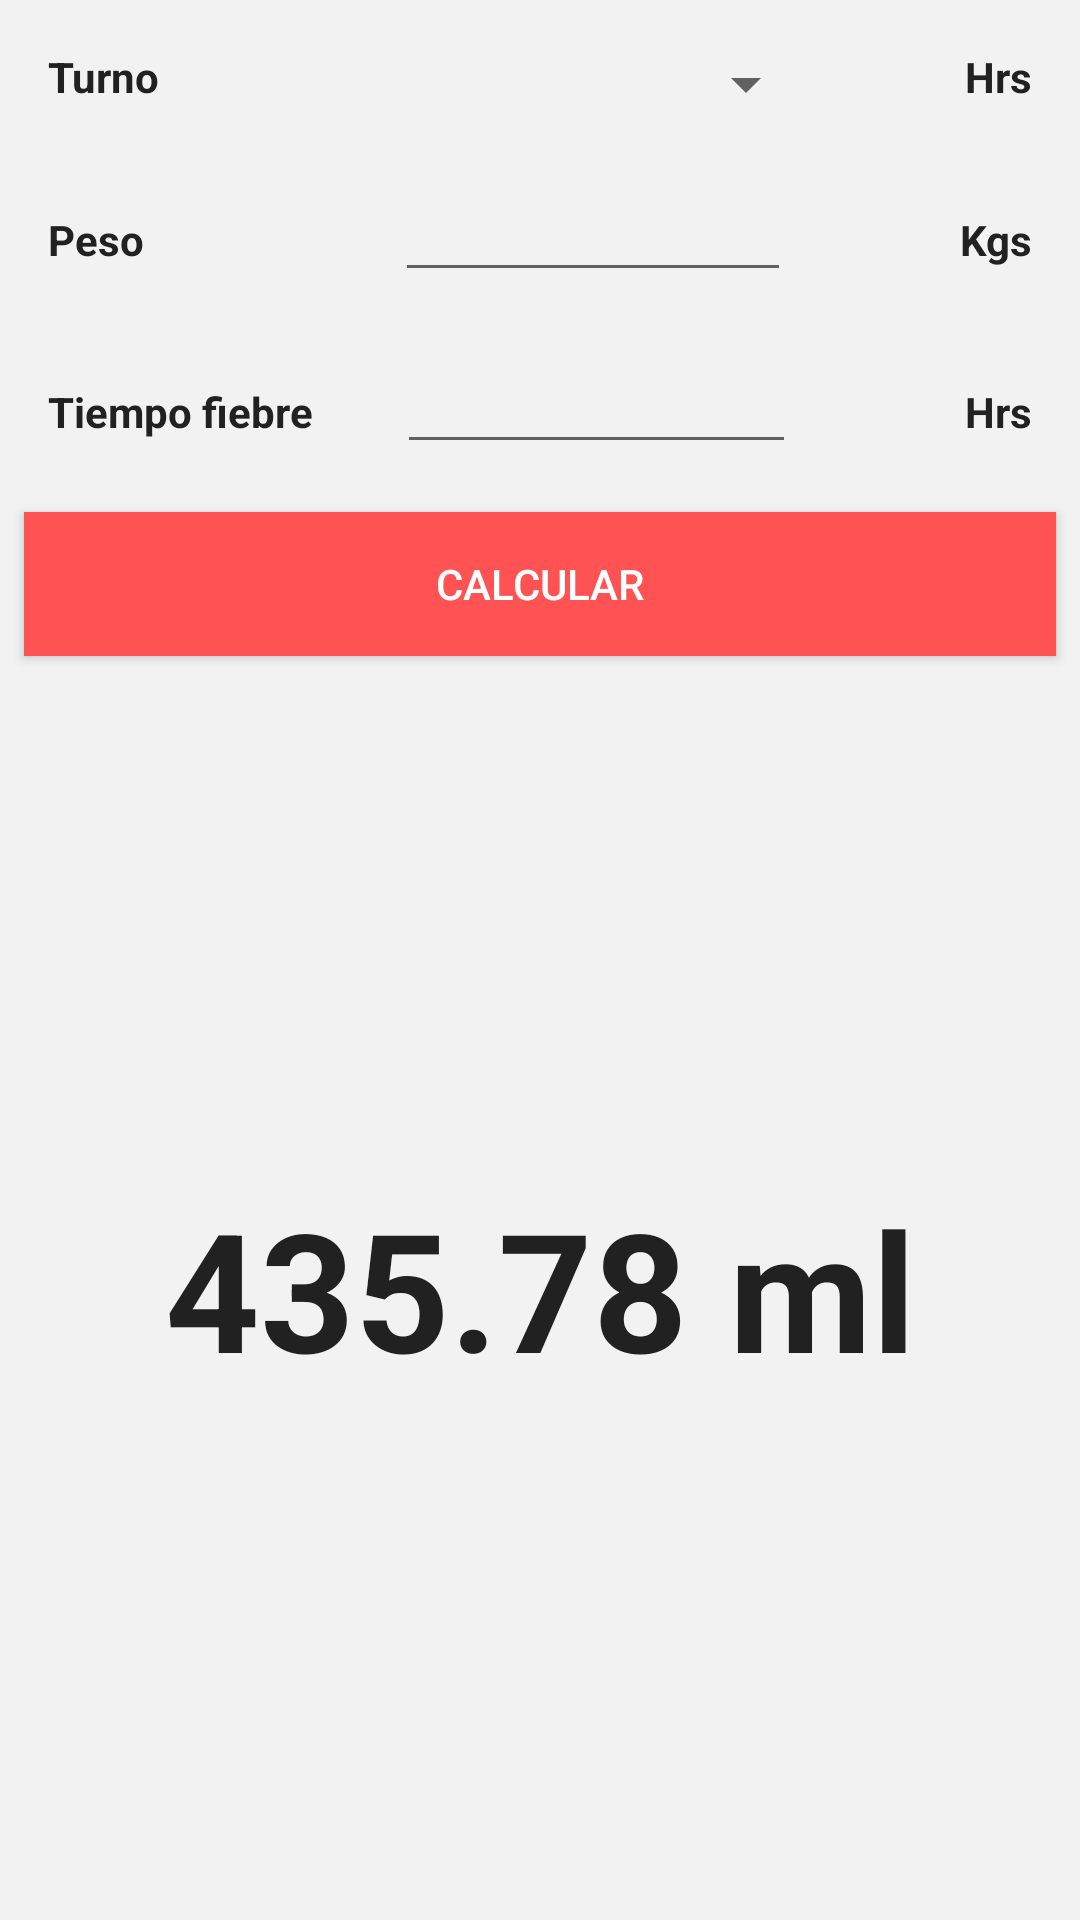

Write the Android layout XML for this screen, with the resource values it uses.
<!-- AndroidManifest.xml: application theme AppTheme -->
<!-- res/layout/activity_main.xml -->
<?xml version="1.0" encoding="utf-8"?>
<LinearLayout xmlns:android="http://schemas.android.com/apk/res/android"
    xmlns:tools="http://schemas.android.com/tools"
    android:layout_width="match_parent"
    android:layout_height="match_parent"
    android:orientation="vertical"
    android:background="@color/background_activity"
    tools:context="leyva.josef.xizuth.pip.MainActivity">

    <LinearLayout
        android:layout_width="match_parent"
        android:layout_height="wrap_content"
        android:orientation="vertical">

        <LinearLayout
            android:layout_width="match_parent"
            android:layout_height="wrap_content"
            android:paddingRight="16dp"
            android:paddingLeft="16dp"
            android:layout_marginTop="16dp"
            android:layout_marginBottom="16dp">

            <TextView
                android:layout_width="wrap_content"
                android:layout_height="wrap_content"
                android:text="@string/turn"
                android:textStyle="bold"
                android:layout_weight="3"/>
            <Spinner
                android:layout_width="wrap_content"
                android:layout_height="wrap_content"
                android:id="@+id/turns"
                android:layout_weight="4"/>

            <TextView
                android:layout_width="wrap_content"
                android:layout_height="wrap_content"
                android:text="@string/hrs"
                android:textStyle="bold"
                android:gravity="end"
                android:layout_weight="2"/>
        </LinearLayout>

        <LinearLayout
            android:layout_width="match_parent"
            android:layout_height="wrap_content"
            android:paddingRight="16dp"
            android:paddingLeft="16dp"
            android:layout_marginBottom="16dp">

            <TextView
                android:layout_width="wrap_content"
                android:layout_height="wrap_content"
                android:text="@string/weight"
                android:textStyle="bold"
                android:layout_weight="3"/>
            <EditText
                android:layout_width="wrap_content"
                android:layout_height="wrap_content"
                android:id="@+id/weight"
                android:layout_weight="4"/>

            <TextView
                android:layout_width="wrap_content"
                android:layout_height="wrap_content"
                android:text="@string/kgs"
                android:gravity="end"
                android:textStyle="bold"
                android:layout_weight="2"/>
        </LinearLayout>

        <LinearLayout
            android:layout_width="match_parent"
            android:layout_height="wrap_content"
            android:paddingRight="16dp"
            android:paddingLeft="16dp"
            android:layout_marginBottom="16dp">

            <TextView
                android:layout_width="wrap_content"
                android:layout_height="wrap_content"
                android:text="@string/time_fever"
                android:textStyle="bold"
                android:layout_weight="1"/>
            <EditText
                android:layout_width="wrap_content"
                android:layout_height="wrap_content"
                android:id="@+id/time"
                android:layout_weight="4"/>

            <TextView
                android:layout_width="wrap_content"
                android:layout_height="wrap_content"
                android:text="@string/hrs"
                android:gravity="end"
                android:textStyle="bold"
                android:layout_weight="2"/>
        </LinearLayout>

    </LinearLayout>
    <Button
        android:layout_width="match_parent"
        android:layout_height="wrap_content"
        android:background="@color/accent"
        android:textColor="@color/icons"
        android:text="@string/button_calculate"
        android:layout_marginRight="8dp"
        android:layout_marginLeft="8dp"/>

    <LinearLayout
        android:layout_width="match_parent"
        android:layout_height="0dp"
        android:layout_weight="1">
        <TextView
            android:layout_width="match_parent"
            android:layout_height="wrap_content"
            android:layout_gravity="center_vertical"
            android:textSize="55sp"
            android:gravity="center"
            android:textStyle="bold"
            android:text="435.78 ml"/>
    </LinearLayout>

</LinearLayout>
<!-- resources referenced by this layout -->
<resources>
  <color name="accent">#FF5252</color>
  <color name="background_activity">#F2F2F2</color>
  <color name="icons">#FFFFFF</color>
  <string name="button_calculate">Calcular</string>
  <string name="hrs">Hrs</string>
  <string name="kgs">Kgs</string>
  <string name="time_fever">Tiempo fiebre</string>
  <string name="turn">Turno</string>
  <string name="weight">Peso</string>
  <style name="AppTheme" parent="Theme.AppCompat.Light.DarkActionBar">
          
          <item name="colorPrimary">@color/primary</item>
          <item name="colorPrimaryDark">@color/primary_dark</item>
          <item name="colorAccent">@color/accent</item>
  
          <item name="android:button">@color/accent</item>
          <item name="android:textColor">@color/primary_text</item>
  
      </style>
  <color name="primary">#03A9F4</color>
  <color name="primary_dark">#0288D1</color>
  <color name="primary_text">#212121</color>
</resources>
